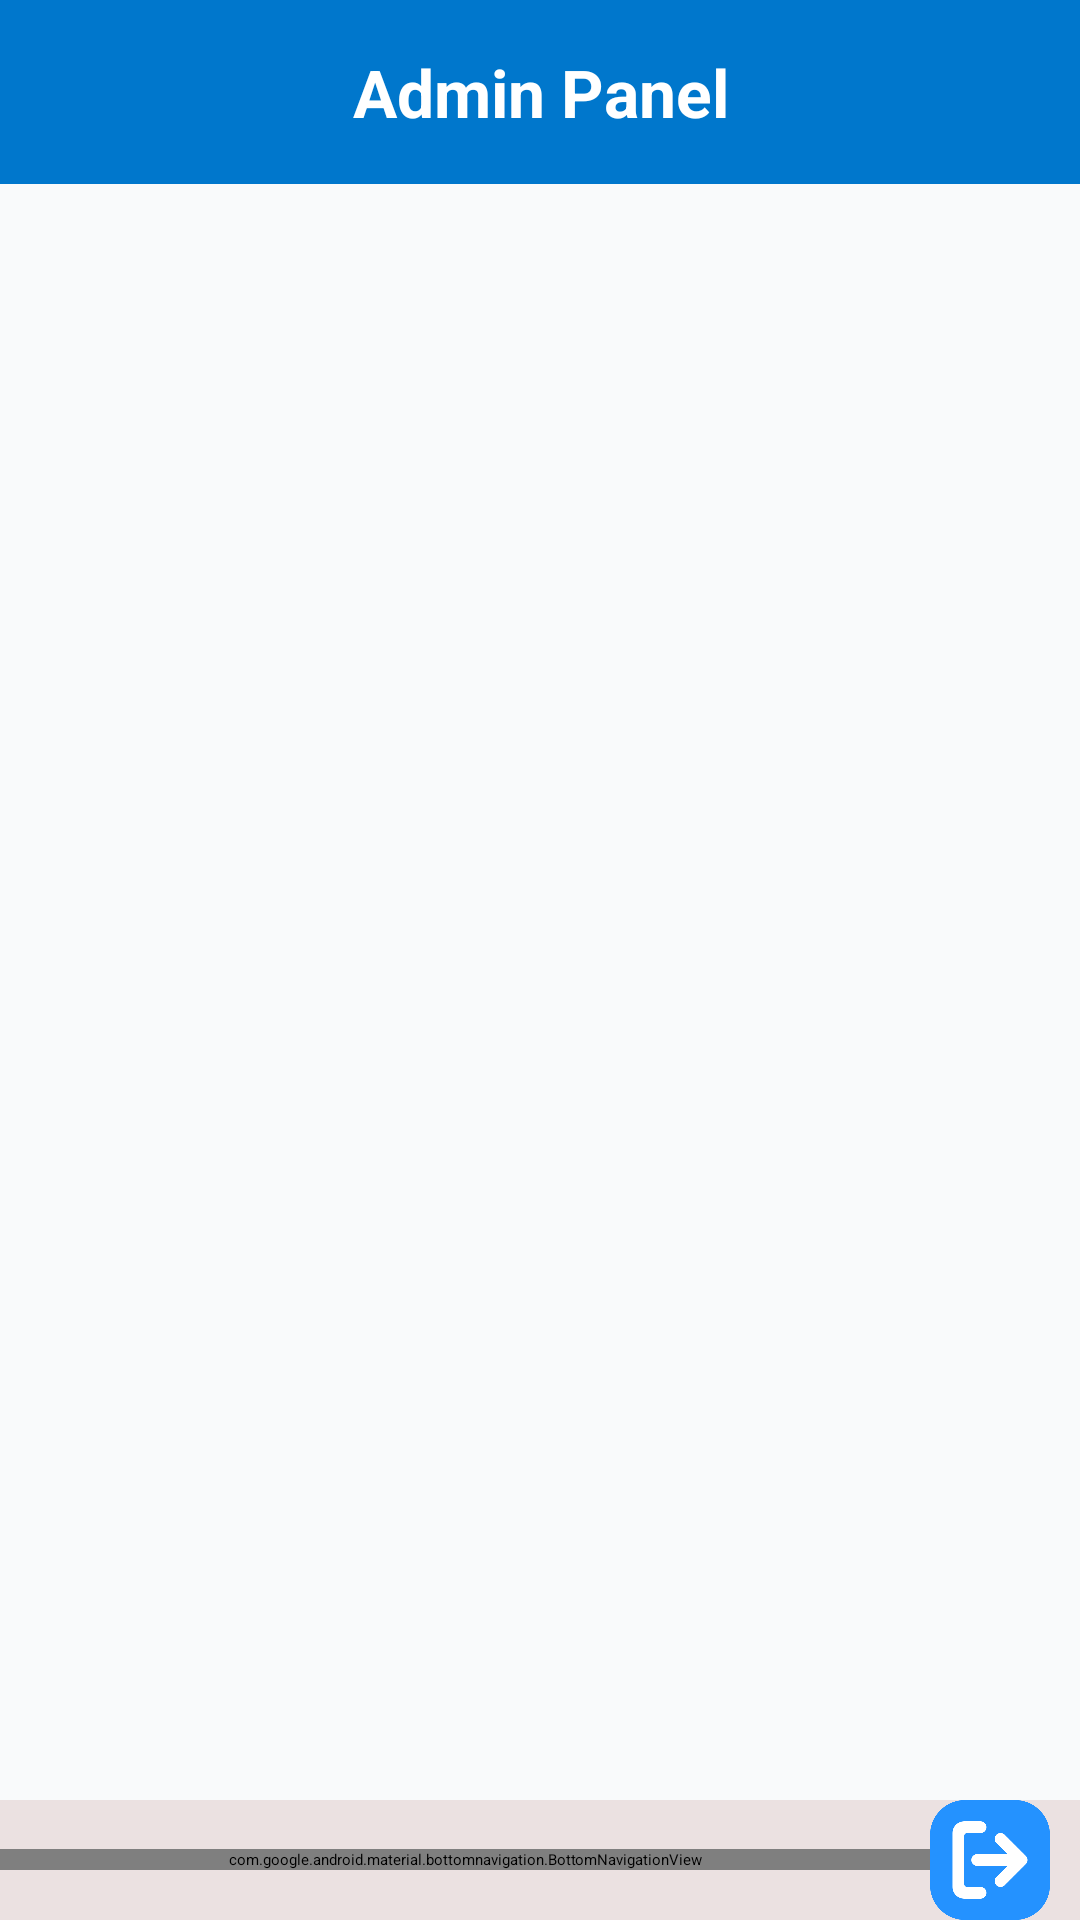

Here is an Android app screen rendered from its layout file. Give the layout XML and the strings, colors and styles it references.
<!-- AndroidManifest.xml: application theme Theme.EduHub -->
<!-- res/layout/activity_admin.xml -->
<LinearLayout xmlns:android="http://schemas.android.com/apk/res/android"
    xmlns:app="http://schemas.android.com/apk/res-auto"
    android:orientation="vertical"
    android:layout_width="match_parent"
    android:layout_height="match_parent"
    android:background="#F9FAFB">

   <TextView
       android:layout_width="match_parent"
       android:layout_height="wrap_content"
       android:text="Admin Panel"
       android:textSize="22sp"
       android:textStyle="bold"
       android:padding="16dp"
       android:gravity="center"
       android:background="#0077CC"
       android:textColor="#FFFFFF" />

   <FrameLayout
       android:id="@+id/fragment_container"
       android:layout_width="match_parent"
       android:layout_height="0dp"
       android:layout_weight="1"
       android:padding="20dp"
       android:layout_gravity="center"/>



   <LinearLayout
       android:layout_width="match_parent"
       android:layout_height="wrap_content"
       android:orientation="horizontal"
       android:gravity="center"
       android:background="@color/grey">

      <com.google.android.material.bottomnavigation.BottomNavigationView
          android:id="@+id/bottom_nav"
          android:layout_width="0dp"
          android:layout_height="wrap_content"
          android:layout_weight="1"
          app:menu="@menu/bottom_nav_menu"
          android:background="@color/grey"/>

       <ImageView
           android:id="@+id/logoutAdmin"
           android:layout_width="40dp"
           android:layout_height="40dp"
           android:layout_marginEnd="10dp"
           android:src="@drawable/logout"/>

   </LinearLayout>

</LinearLayout>
<!-- resources referenced by this layout -->
<resources>
  <color name="grey">#EBE1E1</color>
  <!-- drawable logout: png bitmap (drawable, 12262 bytes) -->
</resources>
